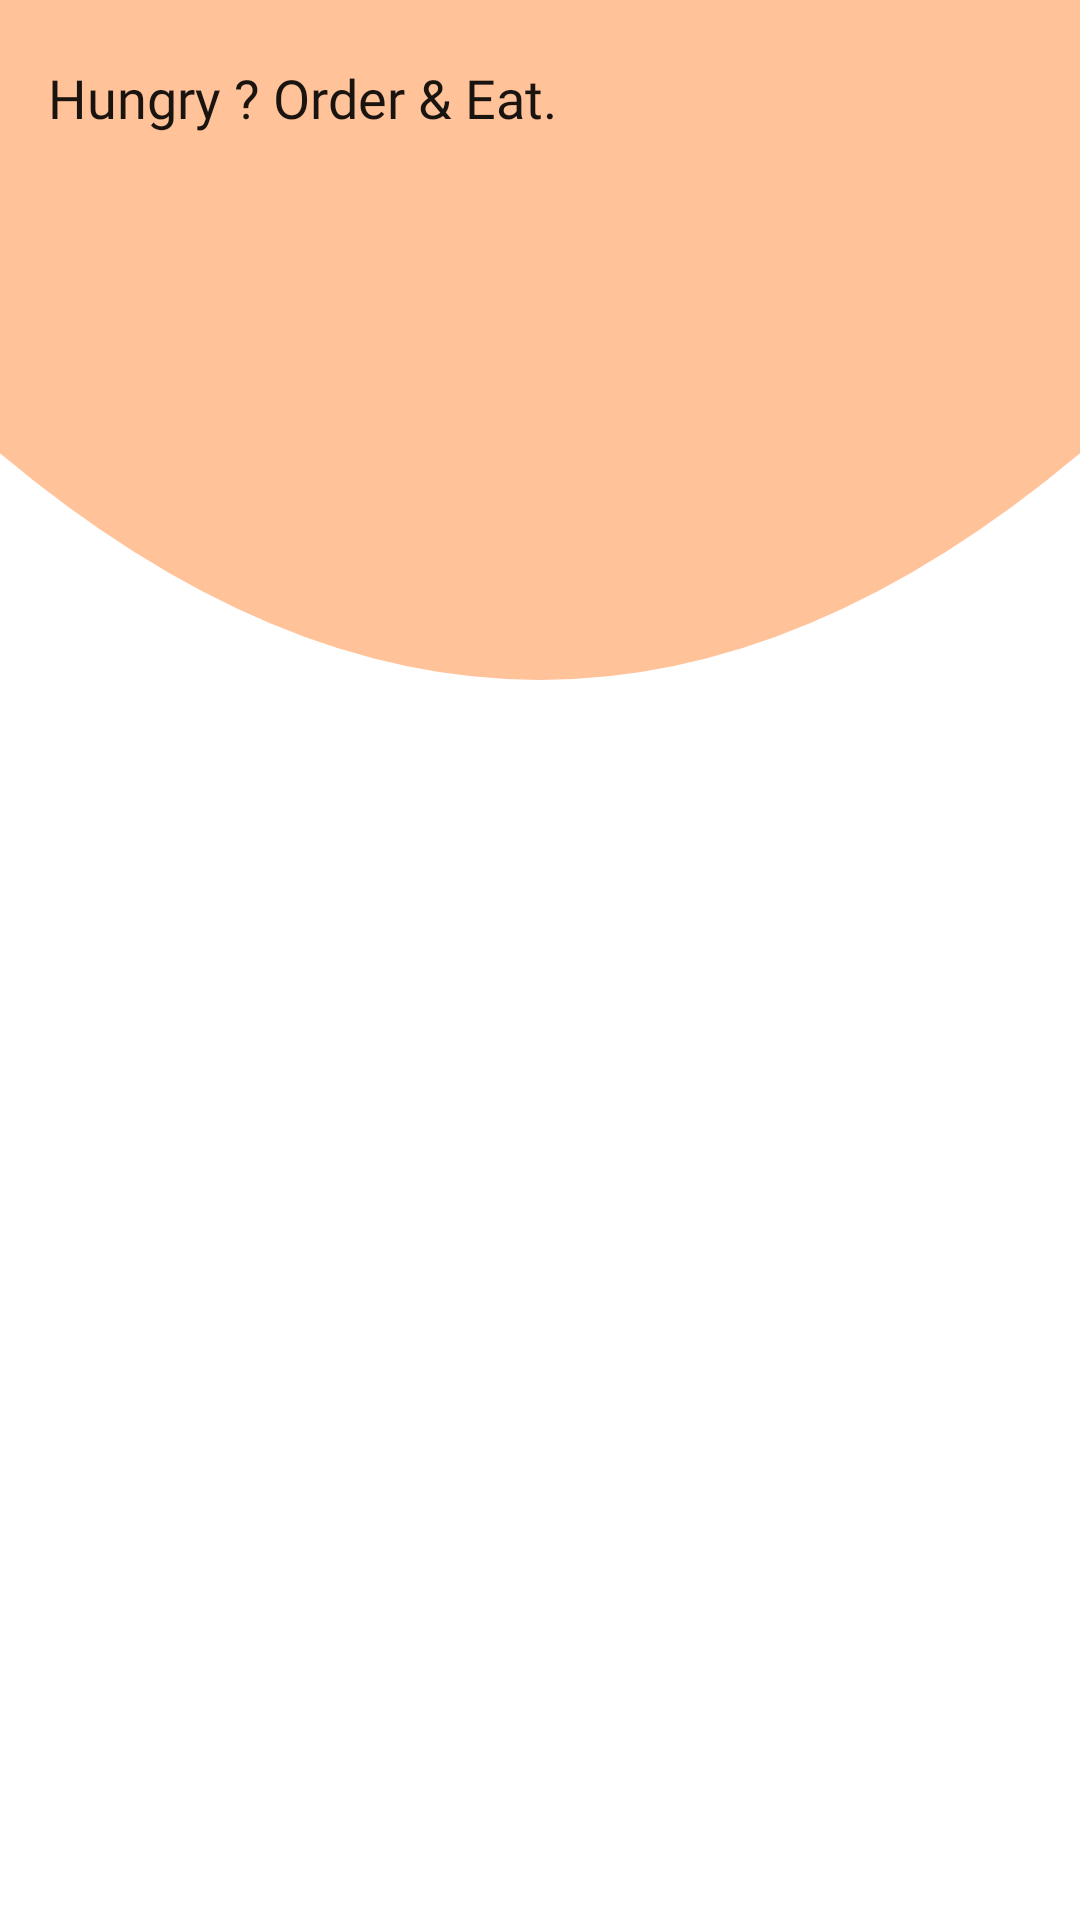

This screen was rendered from an Android layout file. Write that file and the resources it references.
<!-- AndroidManifest.xml: application theme Theme.Shubhechha -->
<!-- res/layout/fragment_home.xml -->
<?xml version="1.0" encoding="utf-8"?>
<androidx.coordinatorlayout.widget.CoordinatorLayout xmlns:android="http://schemas.android.com/apk/res/android"
    xmlns:app="http://schemas.android.com/apk/res-auto"
    android:layout_width="match_parent"
    android:layout_height="match_parent"
    android:background="@color/white">

    <com.google.android.material.appbar.AppBarLayout
        android:id="@+id/appBarLayout"
        android:layout_width="match_parent"
        android:layout_height="wrap_content"
        android:background="@drawable/peach_curve_bg2"
        android:theme="@style/ThemeOverlay.AppCompat.Dark.ActionBar"
        app:elevation="0dp">

        <com.google.android.material.appbar.CollapsingToolbarLayout
            android:id="@+id/collapsingToolbar"
            android:layout_width="match_parent"
            android:layout_height="match_parent"
            app:contentScrim="@android:color/transparent"
            app:layout_scrollFlags="scroll|exitUntilCollapsed"
            app:titleEnabled="false">

            
            <View
                android:id="@+id/curvedBackground"
                android:layout_width="match_parent"
                android:layout_height="wrap_content"
                app:layout_collapseMode="pin" />

            
            <LinearLayout

                android:layout_width="match_parent"
                android:layout_height="wrap_content"
                android:orientation="vertical"
                app:layout_collapseMode="parallax"
                app:layout_collapseParallaxMultiplier="0.5">

                
                <TextView
                    android:id="@+id/greetingText"
                    android:layout_width="wrap_content"
                    android:layout_height="wrap_content"
                    android:paddingHorizontal="16dp"
                    android:textSize="15sp"
                    android:fontFamily="@font/inter_semibold"
                    android:textColor="@android:color/black" />

                <TextView
                    android:id="@+id/taglineText"
                    android:layout_width="wrap_content"
                    android:layout_height="wrap_content"
                    android:paddingHorizontal="16dp"
                    android:text="Hungry ? Order &amp; Eat."
                    android:textSize="18sp"
                    android:fontFamily="@font/inter_black"
                    android:textColor="@android:color/black"
                    android:alpha="0.9" />

                
                <FrameLayout
                    android:id="@+id/bannerFrameLayout"
                    android:layout_width="match_parent"
                    android:layout_height="wrap_content"
                    android:layout_marginTop="6dp"
                    android:layout_marginBottom="6dp">

                    <androidx.viewpager2.widget.ViewPager2
                        android:id="@+id/banner_view_pager"
                        android:layout_width="match_parent"
                        android:layout_height="160dp"
                        android:clipToPadding="false"
                        android:clipChildren="false" />

                    


                </FrameLayout>
                <LinearLayout
                    android:layout_marginVertical="5dp"
                    android:id="@+id/indicatorContainer"
                    android:layout_width="wrap_content"
                    android:layout_height="wrap_content"
                    android:layout_gravity="bottom|center_horizontal"
                    android:layout_marginBottom="12dp"
                    android:orientation="horizontal"
                    android:gravity="center" />

            </LinearLayout>

        </com.google.android.material.appbar.CollapsingToolbarLayout>

    </com.google.android.material.appbar.AppBarLayout>

    
    <androidx.core.widget.NestedScrollView
        android:id="@+id/scrollView"
        android:layout_width="match_parent"
        android:layout_height="match_parent"
        android:fillViewport="true"
        app:layout_behavior="@string/appbar_scrolling_view_behavior">

        <RelativeLayout
            android:layout_width="match_parent"
            android:layout_height="wrap_content"
            android:orientation="vertical">

            
            <LinearLayout
                android:id="@+id/featuredCategorySection"
                android:layout_width="match_parent"
                android:layout_height="wrap_content"
                android:orientation="vertical"
                android:paddingStart="8dp"
                android:paddingEnd="8dp"
                android:paddingTop="8dp">

                <androidx.recyclerview.widget.RecyclerView
                    android:id="@+id/featuredRecyclerView"
                    android:layout_width="match_parent"
                    android:layout_height="wrap_content"
                    android:clipToPadding="false"
                    android:nestedScrollingEnabled="false" />
                <FrameLayout
                    android:id="@+id/footer_bannerFrameLayout"
                    android:layout_width="match_parent"
                    android:layout_height="wrap_content"
                    android:layout_marginTop="40dp"
                    android:layout_marginBottom="6dp">

                    <androidx.viewpager2.widget.ViewPager2
                        android:id="@+id/footer_banner_view_pager"
                        android:layout_width="match_parent"
                        android:layout_height="260dp"
                        android:layout_marginBottom="50dp"
                        android:clipToPadding="false"
                        android:clipChildren="false" />

                    


                </FrameLayout>

            </LinearLayout>

            


        </RelativeLayout>

    </androidx.core.widget.NestedScrollView>
    <FrameLayout
        android:layout_width="match_parent"
        android:layout_height="match_parent"
        android:clickable="true"
        android:id="@+id/progressBar"
        android:visibility="gone"
        android:focusable="true">

        <ProgressBar
            android:layout_width="wrap_content"
            android:layout_height="wrap_content"
            android:layout_gravity="center"
            android:elevation="20dp"
            />

    </FrameLayout>

</androidx.coordinatorlayout.widget.CoordinatorLayout>
<!-- resources referenced by this layout -->
<resources>
  <color name="white">#FFFFFFFF</color>
  <!-- drawable peach_curve_bg2 (drawable) -->
  <?xml version="1.0" encoding="utf-8"?>
  <vector xmlns:android="http://schemas.android.com/apk/res/android"
      android:width="360dp"
      android:height="120dp"
      android:viewportWidth="360"
      android:viewportHeight="120">
  
      
      <path
          android:fillColor="@color/peach"
          android:pathData="M 0,0 L 360,0 L 360,80 Q 270,120 180,120 Q 90,120 0,80 Z" />
  </vector>
  <style name="Theme.Shubhechha" parent="Base.Theme.Shubhechha" />
  <color name="peach">#FFC299</color>
  <style name="Base.Theme.Shubhechha" parent="Theme.Material3.Light.NoActionBar">
          
          
      </style>
</resources>
